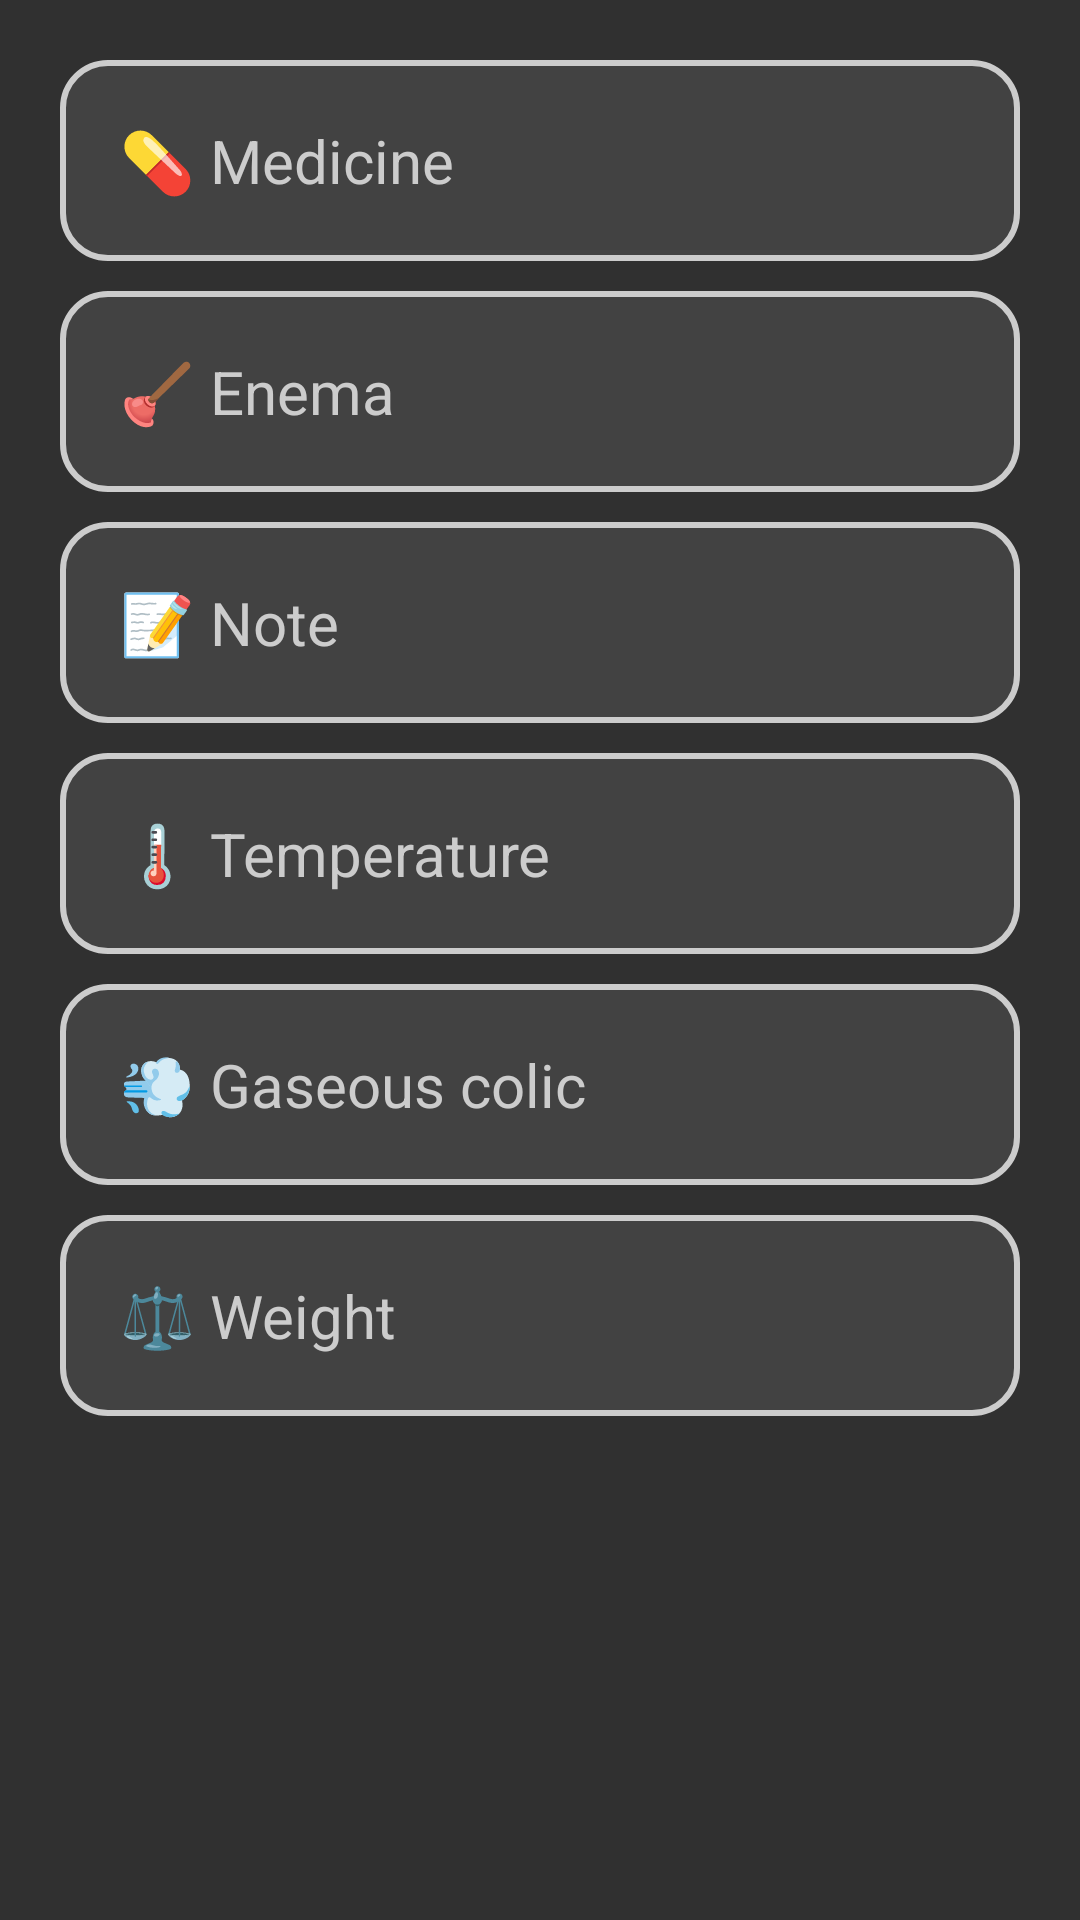

Produce the Android XML layout that renders to this screen, including the resource entries it uses.
<!-- AndroidManifest.xml: application theme Theme.LunaTracker -->
<!-- res/layout/more_events_popup.xml -->
<?xml version="1.0" encoding="utf-8"?>
<ScrollView xmlns:android="http://schemas.android.com/apk/res/android"
    android:layout_width="match_parent"
    android:layout_height="match_parent"
    android:padding="20dp"
    android:background="@color/transparent">

    <LinearLayout
        android:layout_width="match_parent"
        android:layout_height="wrap_content"
        android:orientation="vertical">

            <TextView
                android:id="@+id/button_medicine"
                android:layout_width="match_parent"
                android:layout_height="match_parent"
                android:padding="20dp"
                android:background="@drawable/dropdown_list_item_background"
                style="@style/OverflowMenuText"
                android:text="@string/overflow_event_medicine"/>

            <TextView
                android:id="@+id/button_enema"
                android:layout_width="match_parent"
                android:layout_height="match_parent"
                android:layout_marginTop="10dp"
                android:padding="20dp"
                android:background="@drawable/dropdown_list_item_background"
                style="@style/OverflowMenuText"
                android:text="@string/overflow_event_enema"/>

            <TextView
                android:id="@+id/button_note"
                android:layout_width="match_parent"
                android:layout_height="match_parent"
                android:layout_marginTop="10dp"
                android:padding="20dp"
                android:background="@drawable/dropdown_list_item_background"
                style="@style/OverflowMenuText"
                android:text="@string/overflow_event_note"/>

            <TextView
                android:id="@+id/button_temperature"
                android:layout_width="match_parent"
                android:layout_height="match_parent"
                android:layout_marginTop="10dp"
                android:padding="20dp"
                android:background="@drawable/dropdown_list_item_background"
                style="@style/OverflowMenuText"
                android:text="@string/overflow_event_temperature"/>

            <TextView
                android:id="@+id/button_colic"
                android:layout_width="match_parent"
                android:layout_height="match_parent"
                android:layout_marginTop="10dp"
                android:padding="20dp"
                android:background="@drawable/dropdown_list_item_background"
                style="@style/OverflowMenuText"
                android:text="@string/overflow_event_colic"/>

            <TextView
                android:id="@+id/button_scale"
                android:layout_width="match_parent"
                android:layout_height="match_parent"
                android:layout_marginTop="10dp"
                android:padding="20dp"
                android:background="@drawable/dropdown_list_item_background"
                style="@style/OverflowMenuText"
                android:text="@string/overflow_event_scale"/>

    </LinearLayout>

</ScrollView>
<!-- resources referenced by this layout -->
<resources>
  <color name="transparent">#0000</color>
  <!-- drawable dropdown_list_item_background (drawable) -->
  <?xml version="1.0" encoding="utf-8"?>
  <selector xmlns:android="http://schemas.android.com/apk/res/android">
      <item android:state_pressed="true"
          android:drawable="@drawable/dropdown_list_item_background_pressed"/>
      <item android:drawable="@drawable/dropdown_list_item_background_released"/>
  </selector>
  <string name="overflow_event_colic">💨 Gaseous colic</string>
  <string name="overflow_event_enema">🪠 Enema</string>
  <string name="overflow_event_medicine">💊 Medicine</string>
  <string name="overflow_event_note">📝 Note</string>
  <string name="overflow_event_scale">⚖️ Weight</string>
  <string name="overflow_event_temperature">🌡️ Temperature</string>
  <style name="OverflowMenuText">
          <item name="android:textSize">20sp</item>
      </style>
  <style name="Theme.LunaTracker" parent="Theme.AppCompat.NoActionBar">
          <item name="colorAccent">@color/accent</item>
          <item name="android:textColor">@color/textColor</item>
      </style>
  <!-- drawable dropdown_list_item_background_pressed (drawable) -->
  <?xml version="1.0" encoding="UTF-8"?>
  <shape xmlns:android="http://schemas.android.com/apk/res/android">
      <stroke
          android:width="2dp"
          android:color="@color/grey" />
      <solid
          android:color="@color/grey" />
      <corners android:radius="15dp" />
      <padding
          android:bottom="5dp"
          android:left="5dp"
          android:right="5dp"
          android:top="5dp" />
  </shape>
  <!-- drawable dropdown_list_item_background_released (drawable) -->
  <?xml version="1.0" encoding="UTF-8"?>
  <shape xmlns:android="http://schemas.android.com/apk/res/android">
      <stroke
          android:width="2dp"
          android:color="@color/grey" />
      <solid
          android:color="@color/cardview_dark_background"/>
      <corners android:radius="15dp" />
      <padding
          android:bottom="5dp"
          android:left="5dp"
          android:right="5dp"
          android:top="5dp" />
  </shape>
  <color name="accent">#FFE68F</color>
  <color name="textColor">@color/grey</color>
  <color name="grey">#ccc</color>
</resources>
